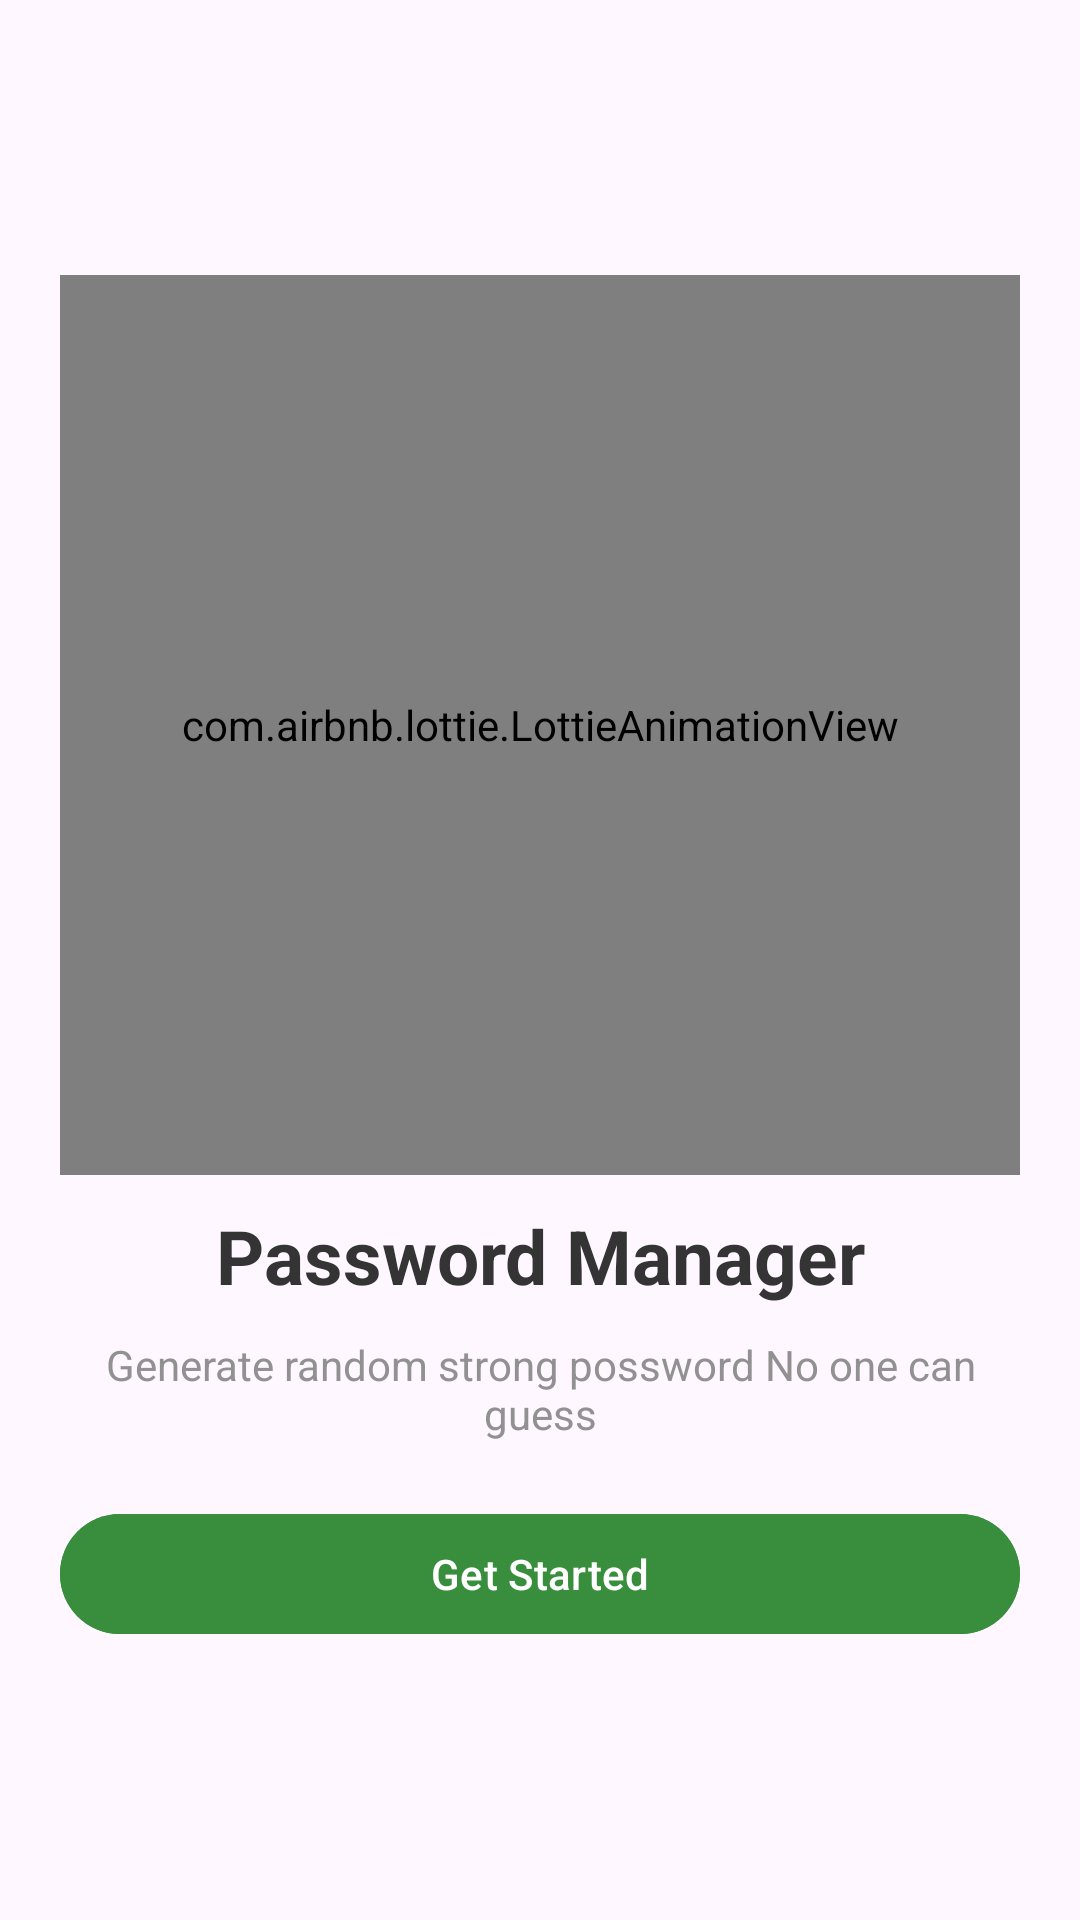

Write the Android layout XML for this screen, with the resource values it uses.
<!-- AndroidManifest.xml: application theme Theme.NoteAndPasswordManager -->
<!-- res/layout/activity_password.xml -->
<?xml version="1.0" encoding="utf-8"?>
<androidx.constraintlayout.widget.ConstraintLayout xmlns:android="http://schemas.android.com/apk/res/android"
    xmlns:app="http://schemas.android.com/apk/res-auto"
    xmlns:tools="http://schemas.android.com/tools"
    android:layout_width="match_parent"
    android:layout_height="match_parent"
    tools:context=".PasswordActivity">

    <ScrollView
        android:layout_width="match_parent"
        android:layout_height="wrap_content"
        app:layout_constraintBottom_toBottomOf="parent"
        app:layout_constraintEnd_toEndOf="parent"
        app:layout_constraintHorizontal_bias="0.5"
        app:layout_constraintStart_toStartOf="parent"
        app:layout_constraintTop_toTopOf="parent">

        <androidx.constraintlayout.widget.ConstraintLayout
            android:layout_width="match_parent"
            android:layout_height="wrap_content"
            android:padding="20dp">

            <com.airbnb.lottie.LottieAnimationView
                android:id="@+id/lottieAnimationView"
                android:layout_width="match_parent"
                android:layout_height="300dp"
                app:layout_constraintEnd_toEndOf="parent"
                app:layout_constraintHorizontal_bias="0.5"
                app:layout_constraintStart_toStartOf="parent"
                app:layout_constraintTop_toTopOf="parent"
                app:lottie_autoPlay="true"
                app:lottie_loop="true"
                app:lottie_rawRes="@raw/create_password_anim"
                tools:ignore="MissingClass" />

            <TextView
                android:id="@+id/tvTitle"
                android:layout_width="match_parent"
                android:layout_height="wrap_content"
                android:layout_marginTop="10dp"
                android:gravity="center"
                android:text="Password Manager"
                android:textColor="#343434"
                android:textSize="25sp"
                android:textStyle="bold"
                app:layout_constraintEnd_toEndOf="parent"
                app:layout_constraintHorizontal_bias="0.5"
                app:layout_constraintStart_toStartOf="parent"
                app:layout_constraintTop_toBottomOf="@+id/lottieAnimationView" />

            <TextView
                android:id="@+id/tvDesc"
                android:layout_width="match_parent"
                android:layout_height="wrap_content"
                android:layout_marginTop="10dp"
                android:gravity="center"
                android:text="Generate random strong possword No one can guess"
                android:textColor="#919191"
                android:textSize="14sp"
                app:layout_constraintEnd_toEndOf="parent"
                app:layout_constraintHorizontal_bias="0.5"
                app:layout_constraintStart_toStartOf="parent"
                app:layout_constraintTop_toBottomOf="@+id/tvTitle" />

            <Button
                android:id="@+id/btnGetStarted"
                android:layout_width="match_parent"
                android:layout_height="wrap_content"
                android:layout_marginTop="20dp"
                android:backgroundTint="#388E3C"
                android:text="Get Started"
                app:layout_constraintEnd_toEndOf="parent"
                app:layout_constraintHorizontal_bias="0.5"
                app:layout_constraintStart_toStartOf="parent"
                app:layout_constraintTop_toBottomOf="@+id/tvDesc" />




        </androidx.constraintlayout.widget.ConstraintLayout>

    </ScrollView>

</androidx.constraintlayout.widget.ConstraintLayout>
<!-- resources referenced by this layout -->
<resources>
  <style name="Theme.NoteAndPasswordManager" parent="Base.Theme.NoteAndPasswordManager" />
  <style name="Base.Theme.NoteAndPasswordManager" parent="Theme.Material3.DayNight.NoActionBar">
      </style>
</resources>
